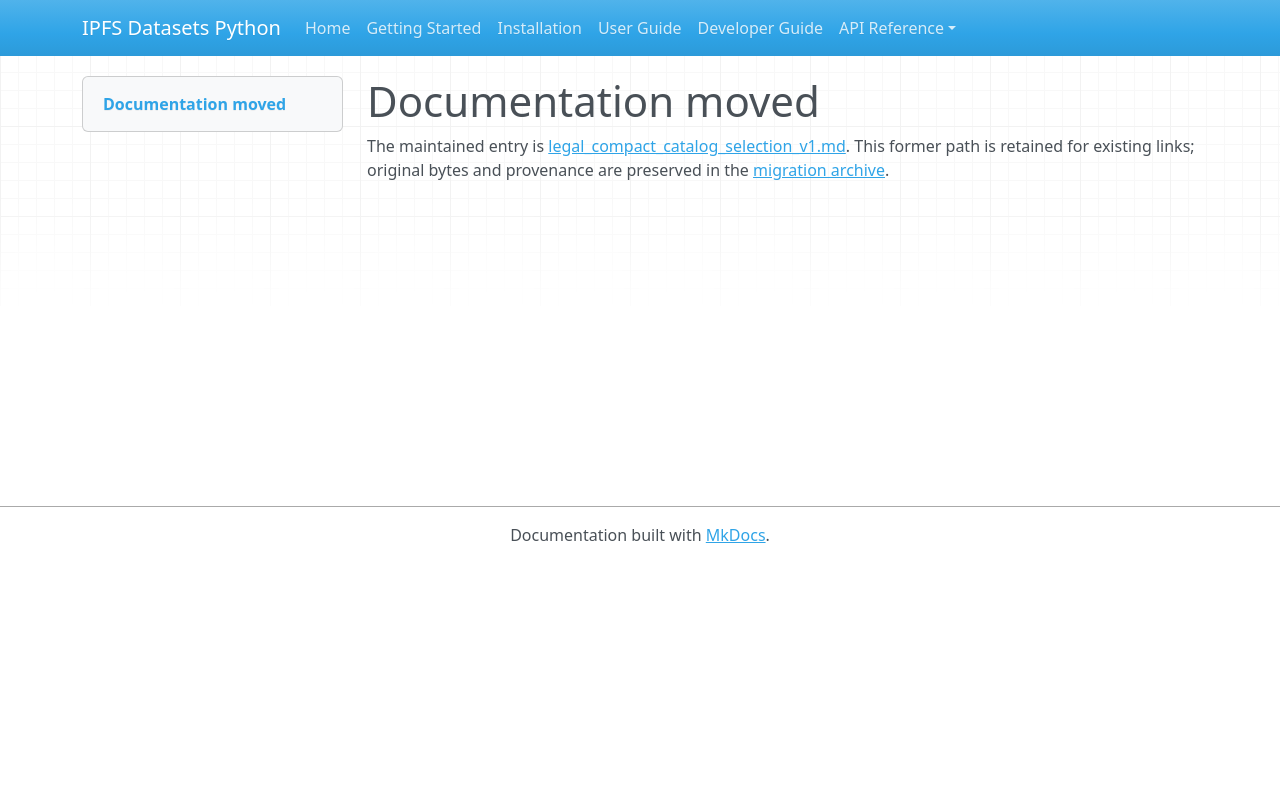

repository: endomorphosis/ipfs_datasets_py · page: autoencoders/legal_compact_catalog_selection_v1/index.html · generator: mkdocs

# Documentation moved

The maintained entry is [legal_compact_catalog_selection_v1.md](../../ipfs_datasets_py/logic/autoformal/docs/guides/legal_compact_catalog_selection_v1.md). This former path is retained for existing links; original bytes and provenance are preserved in the [migration archive](../../ipfs_datasets_py/logic/autoformal/docs/ARCHIVE.md).

<!-- Legacy bookmarks refer to sections in the preserved original. -->
<a id="catalog-score-selection-v1"></a>
